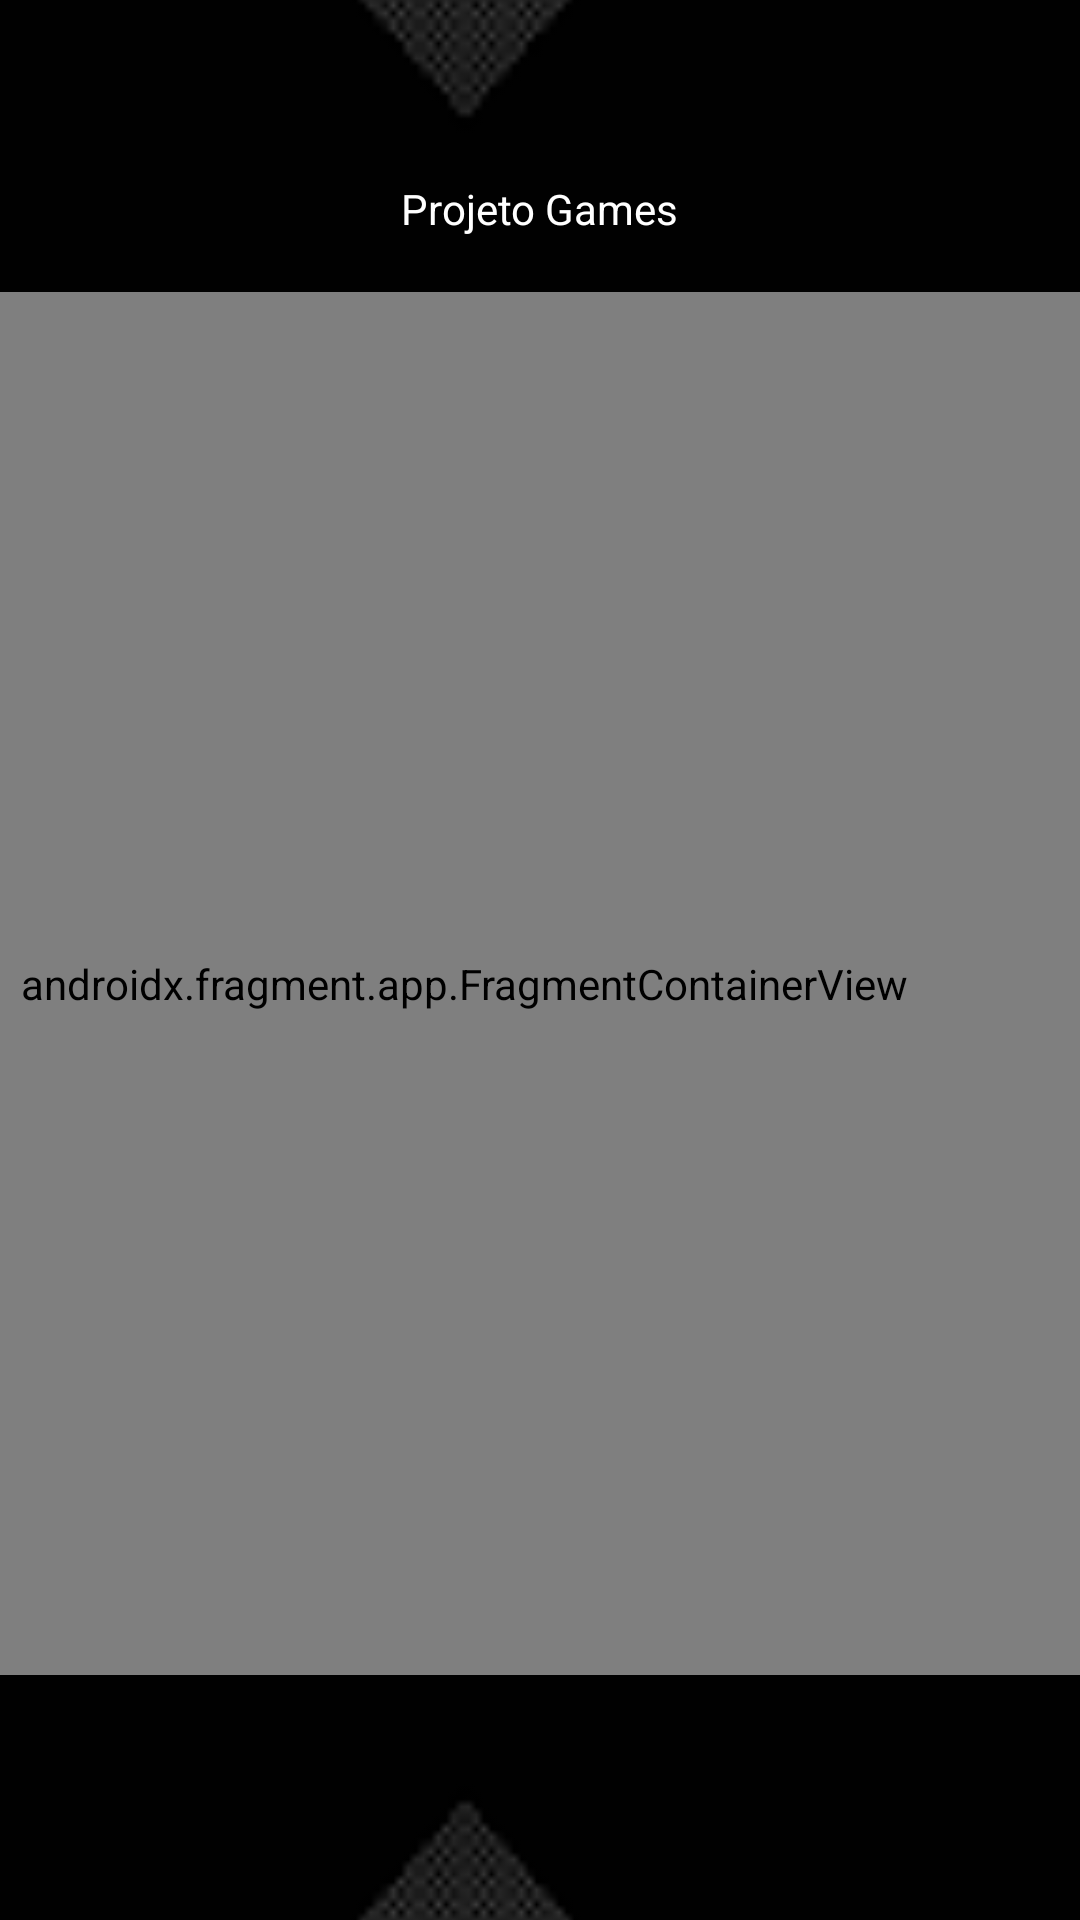

This screen was rendered from an Android layout file. Write that file and the resources it references.
<!-- AndroidManifest.xml: application theme Theme.ProjetoGames -->
<!-- res/layout/activity_main.xml -->
<?xml version="1.0" encoding="utf-8"?>
<androidx.constraintlayout.widget.ConstraintLayout xmlns:android="http://schemas.android.com/apk/res/android"
    xmlns:app="http://schemas.android.com/apk/res-auto"
    xmlns:tools="http://schemas.android.com/tools"
    android:id="@+id/main"
    android:layout_width="match_parent"
    android:layout_height="match_parent"
    tools:context=".MainActivity">

    <ImageView
        android:id="@+id/imageView2"
        android:layout_width="422dp"
        android:layout_height="820dp"
        app:layout_constraintBottom_toBottomOf="parent"
        app:layout_constraintEnd_toEndOf="parent"
        app:layout_constraintHorizontal_bias="0.909"
        app:layout_constraintStart_toStartOf="parent"
        app:layout_constraintTop_toTopOf="parent"
        app:layout_constraintVertical_bias="0.505"
        app:srcCompat="@drawable/fundo_black" />

    <TextView
        android:id="@+id/txtDesenvolvido"
        android:layout_width="wrap_content"
        android:layout_height="wrap_content"
        android:layout_marginTop="120dp"
        android:text="@string/txtDesenvolvido"
        android:textColor="@color/white"
        app:layout_constraintEnd_toEndOf="parent"
        app:layout_constraintStart_toStartOf="parent"
        app:layout_constraintTop_toTopOf="parent" />

    <TextView
        android:id="@+id/txtProjeto"
        android:layout_width="wrap_content"
        android:layout_height="wrap_content"
        android:layout_marginTop="60dp"
        android:text="@string/txtProjeto"
        android:textColor="@color/white"
        app:layout_constraintEnd_toEndOf="parent"
        app:layout_constraintStart_toStartOf="parent"
        app:layout_constraintTop_toTopOf="parent" />

    <androidx.appcompat.widget.AppCompatButton
        android:id="@+id/btnCadastro"
        android:layout_width="171dp"
        android:layout_height="61dp"
        android:layout_marginStart="8dp"
        android:layout_marginTop="44dp"
        android:layout_marginEnd="8dp"
        android:background="@drawable/btn_fundo_branco"
        android:text="@string/btnCadastro"
        android:textColorHint="#F6F2F2"
        android:textColorLink="#EBE8E8"
        android:textSize="16sp"
        app:layout_constraintEnd_toEndOf="parent"
        app:layout_constraintHorizontal_bias="0.102"
        app:layout_constraintStart_toStartOf="parent"
        app:layout_constraintTop_toTopOf="@+id/guideline3" />

    <androidx.appcompat.widget.AppCompatButton
        android:id="@+id/btnLogin"
        android:layout_width="171dp"
        android:layout_height="60dp"
        android:layout_marginStart="8dp"
        android:layout_marginTop="44dp"
        android:layout_marginEnd="8dp"
        android:background="@drawable/btn_fundo_cinza"
        android:text="@string/btnLogin"
        android:textColor="#FFFFFF"
        android:textColorHint="#FFFFFF"
        android:textSize="16sp"
        app:layout_constraintEnd_toEndOf="parent"
        app:layout_constraintHorizontal_bias="0.964"
        app:layout_constraintStart_toStartOf="parent"
        app:layout_constraintTop_toTopOf="@+id/guideline3" />

    <androidx.fragment.app.FragmentContainerView
        android:id="@+id/fragmentContainerView"
        android:name="com.glenda.projetogames.CadastroFragment"
        android:layout_width="411dp"
        android:layout_height="461dp"
        android:layout_marginStart="8dp"
        android:layout_marginTop="188dp"
        app:layout_constraintEnd_toEndOf="parent"
        app:layout_constraintHorizontal_bias="1.0"
        app:layout_constraintStart_toEndOf="@+id/imageView2"
        app:layout_constraintStart_toStartOf="parent"
        app:layout_constraintTop_toTopOf="@+id/imageView2" />

    <androidx.constraintlayout.widget.Guideline
        android:id="@+id/guideline3"
        android:layout_width="wrap_content"
        android:layout_height="wrap_content"
        android:orientation="horizontal"
        app:layout_constraintGuide_begin="603dp" />

</androidx.constraintlayout.widget.ConstraintLayout>
<!-- resources referenced by this layout -->
<resources>
  <!-- drawable btn_fundo_branco (drawable) -->
  <?xml version="1.0" encoding="utf-8"?>
  <selector xmlns:android="http://schemas.android.com/apk/res/android">
      <item>
          <shape>
              <solid android:color="#FBF9F9"/>
              <corners android:radius="10dp"/>
          </shape>
      </item>
  </selector>
  <!-- drawable btn_fundo_cinza (drawable) -->
  <?xml version="1.0" encoding="utf-8"?>
  <selector xmlns:android="http://schemas.android.com/apk/res/android">
      <item>
          <shape>
              <solid android:color="#494747"/>
              <corners android:radius="10dp"/>
          </shape>
      </item>
  </selector>
  <!-- drawable fundo_black: png bitmap (drawable, 3088 bytes) -->
  <string name="btnCadastro">Cadastre-se</string>
  <string name="btnLogin">Entrar</string>
  <string name="txtDesenvolvido">Desenvolvido por Glenda Delfy</string>
  <string name="txtProjeto">Projeto Games</string>
  <style name="Theme.ProjetoGames" parent="Base.Theme.ProjetoGames" />
  <style name="Base.Theme.ProjetoGames" parent="Theme.Material3.DayNight.NoActionBar">
          
          
      </style>
  <!-- not gathered from this repository: default colours our renderer supplied (Android Studio template values) -->
  <color name="white">#FFFFFFFF</color>
</resources>
